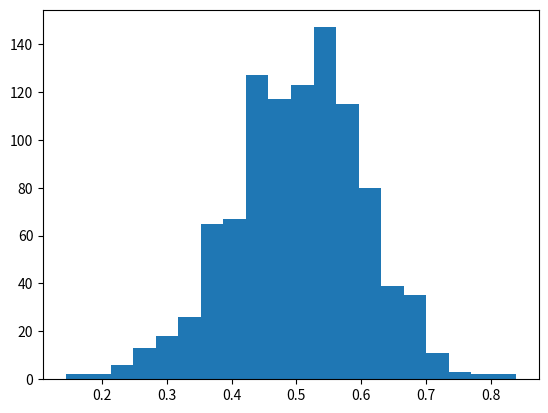

Write Python code to recreate this figure. (Note: this script raises an exception after producing the figure.)
import matplotlib.pyplot as plt
import numpy as np

mu, sigma = 0.5, 0.1
s = np.random.normal(mu, sigma, 1000)
print(s)
# Create the bins and histogram
count, bins, ignored = plt.hist(s, 20, normed=True)

# Plot the distribution curve
plt.plot(bins, 1/(sigma * np.sqrt(2 * np.pi)) *
    np.exp( - (bins - mu)**2 / (2 * sigma**2) ),       linewidth=3, color='y')
plt.show()